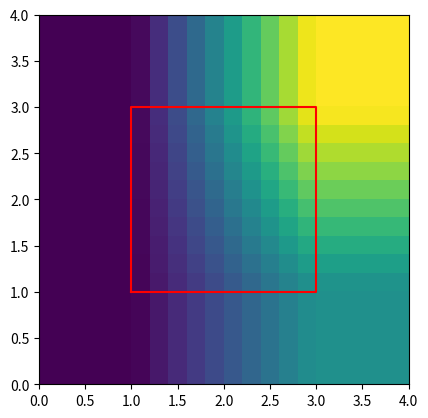

The matplotlib source for this figure:
# -*- coding: utf-8 -*-
#
# This file is part of gmlib. It is free software.
# You can redistribute it and/or modify it under the terms of the GNU Affero General Public License version 3.
#

import os
import numpy as np
import re

class ImplicitHorizontalPlane:

    def __init__(self, zvalue):
        self.z = float(zvalue)

    def evaluate_z(self, P):
        return self.z

    def __call__(self, P):
        return P[2] - self.z

class ImplicitDTM:

    def __init__(self, origin, steps, zmap):
        self.origin = np.array(origin, dtype='d')
        assert self.origin.shape==(2,)
        self.steps = np.array(steps, copy=True, dtype='d')
        self.invsteps = np.array([(1./ds) for ds in steps], dtype='d')
        assert self.invsteps.shape==(2,)
        self.z = np.array(zmap, copy=True, dtype='d')

    def evaluate_z(self, P):
        P = np.asarray(P, dtype='d')
        DX = P - self.origin
        DX*= self.invsteps
        DX[DX<0] = 0
        i, j = DX
        zmap = self.z
        nx, ny = zmap.shape
        if i>nx-1:
            i = nx-1
        if j>ny-1:
            j = ny-1
        ii, ij = int(i), int(j)
        i-=ii
        j-=ij
        if j==0:
            if i==0:
                return zmap[ii, ij]
            else:
                zl, zr = zmap[ii:ii+2, ij]
                return (1-i)*zl + i*zr
        else:
            if i==0:
                zl, zr = zmap[ii, ij:ij+2]
                return (1-j)*zl + j*zr
            zl, zr = zmap[ii, ij:ij+2]
            z = (1-i)*(1-j)*zl
            z+= (1-i)*j*zr
            zl, zr = zmap[ii+1, ij:ij+2]
            z+= i*(1-j)*zl
            z+= i*j*zr
            return z
        assert(False)

    def __call__(self, P):
        return P[2] - self.evaluate_z(P[:2])

def extract_plane(f):
    # we already have read the code character (first character on the line)
    l = f.readline().strip().split()
    point = tuple(float(s) for s in l[:3])
    normal = tuple(float(s) for s in l[3:6])
#    ux = tuple(float(s) for s in l[6:9])
#    uy = tuple(float(s) for s in l[9:]:)
    return point, normal

def extract_mnt(f, decimals=8):
    # we already have read the code character (first character on the line)
    l = f.readline().strip().split()
    nx, ny = (int(s) for s in l[6:8])
    assert int(l[8]) + 2 == nx and int(l[9]) + 2 == ny
    zmap = []
    line = l[10:]
    while line:
        zmap.append(np.array([float(s) for s in line]))
        line = f.readline().strip().split()
    zmap = np.array(zmap)
    x, y, z = (zmap[:, k::3] for k in range(3))
    def clean(a):
        a = np.delete(a, [1, nx-2], axis=0)
        a = np.delete(a, [1, ny-2], axis=1)
        return a
    x, y, z = (clean(a) for a in (x, y, z))
    dx = np.unique(np.round(x[1:,:] - x[:-1, :], decimals))
    assert dx.shape==(1,)
    dy = np.unique(np.round(y[:,1:] - y[:, :-1], decimals))
    assert dy.shape==(1,)
    xmin, ymin = x.min(), y.min()
    return (xmin, ymin), (float(dx), float(dy)), z

def sec_extract(filename):
    if os.path.exists(filename):
        with open(filename) as f:
            line = f.readline()
            while not line.startswith('Surfaces'):
                line = f.readline()
            code = int(f.read(1))
            if code==1:
                point, normal = extract_plane(f)
                assert normal[0] == 0 and normal[1]==0
                return ImplicitHorizontalPlane(point[2])
            elif code==9:
                return ImplicitDTM(*extract_mnt(f))
    raise IOError(filename + ' not found')
    
def txt_extract(file):
    # Original code uses file, but for minimum changing we use StringIO
    
    f = open(file)#Modified
    ncols =float(re.findall(r"\d+",f.readline())[0])
    nrows =float(re.findall(r"\d+",f.readline())[0])
    xllcorner =float(re.findall(r"-?\d+\.\d+",f.readline())[0])
    yllcorner =float(re.findall(r"-?\d+\.\d+",f.readline())[0])
    cellsize =float(re.findall(r"-?\d+\.\d+",f.readline())[0])
    f.readline()
    zmap = []
    line = f.readline().strip().split()
    while line:
        reversed_arr = np.array([float(s) for s in line])
        zmap.append(reversed_arr)
        line = f.readline().strip().split()
    zmap = np.array(zmap[::-1])
    xRange=np.linspace(xllcorner,xllcorner+cellsize*(ncols),ncols+1)
    yRange=np.linspace(yllcorner,yllcorner+cellsize*(nrows),nrows+1)


    return ImplicitDTM((xllcorner, yllcorner), (float(cellsize), float(cellsize)), zmap.transpose())

if __name__=='__main__':
    from matplotlib import pyplot as plt
    zmap = np.array([[0, 1],
                     [0, 2]])
    origin = (1, 1)
    steps = (2, 2)
    dtm = ImplicitDTM(origin, steps, zmap)
    nx, ny = 20, 20
    xmin, xmax = 0, 4
    ymin, ymax = 0, 4
    xy = np.meshgrid(np.linspace(xmin, xmax, nx), np.linspace(ymin, ymax, ny))
    x, y = (a.ravel() for a in xy)
    z = np.array([dtm.evaluate_z((xi, yi)) for xi, yi in zip(x, y)])
    z.shape = nx, ny
    plt.gca().set_aspect('equal')
    box = (xmin, xmax, ymin, ymax)
    plt.imshow(np.transpose(z)[::-1], extent=box)
    O = origin
    d = steps
    cell = np.array([ O,
            (O[0]+d[0], O[0]),
            (O[0]+d[0], O[0]+d[1]),
            (O[0], O[0]+d[1]),
            O])
    plt.plot(cell[:, 0], cell[:, 1], 'r')
